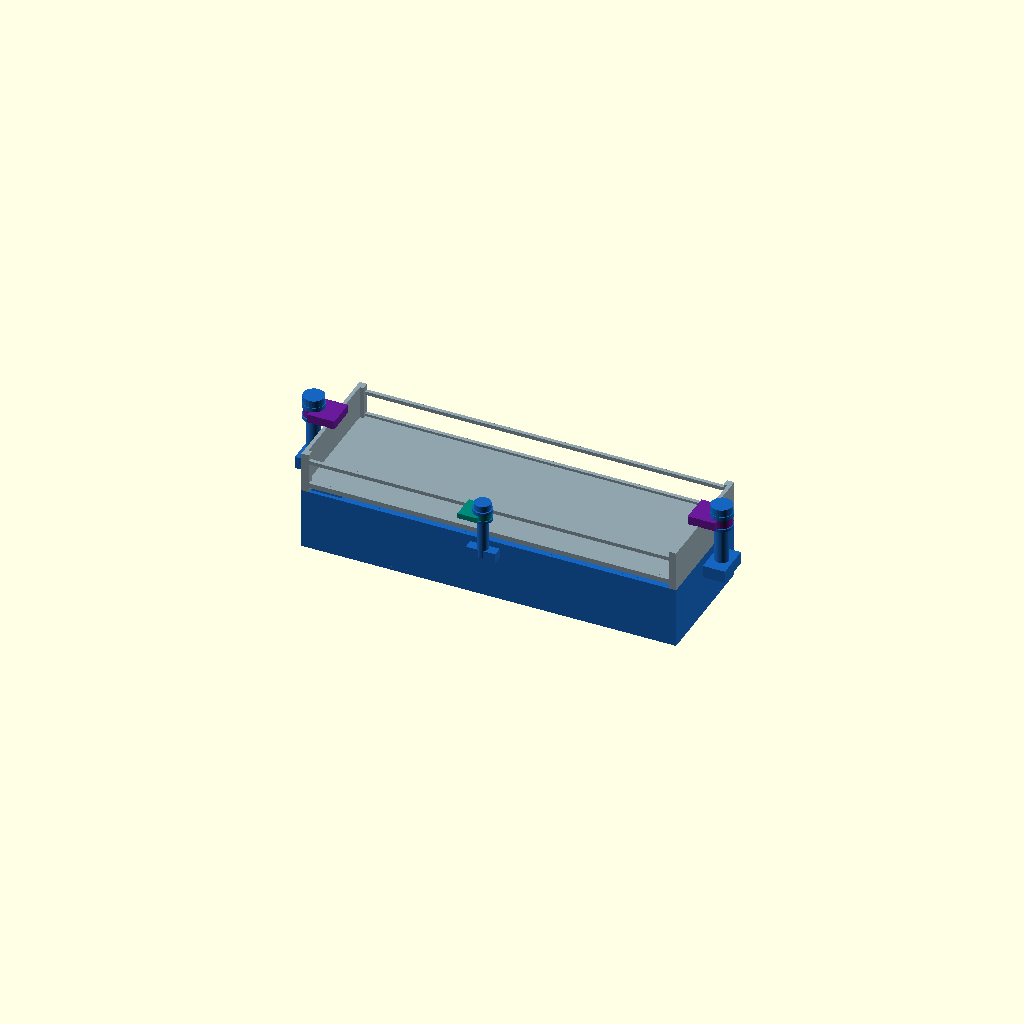
Cell 1: rendered with the file's own defaults.
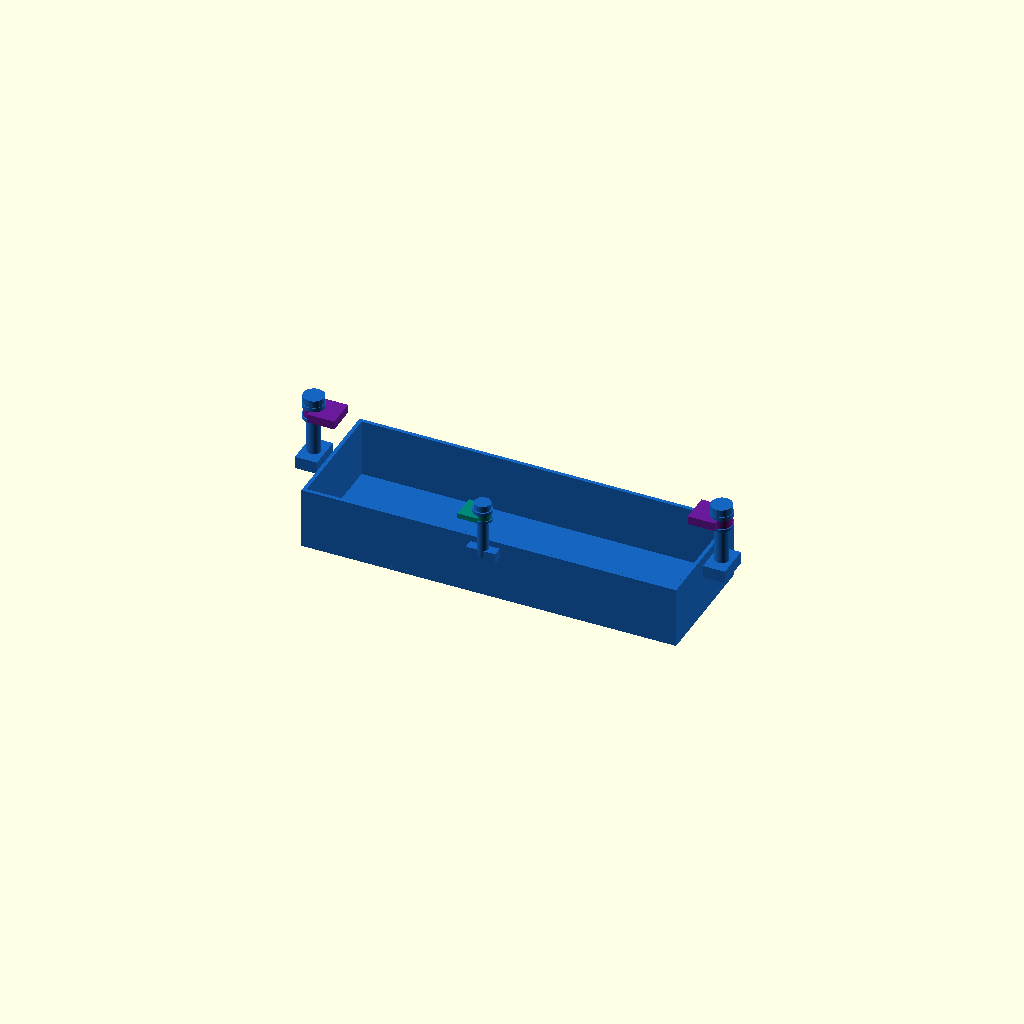
Cell 2 — show set to "new", the other parameters unchanged.
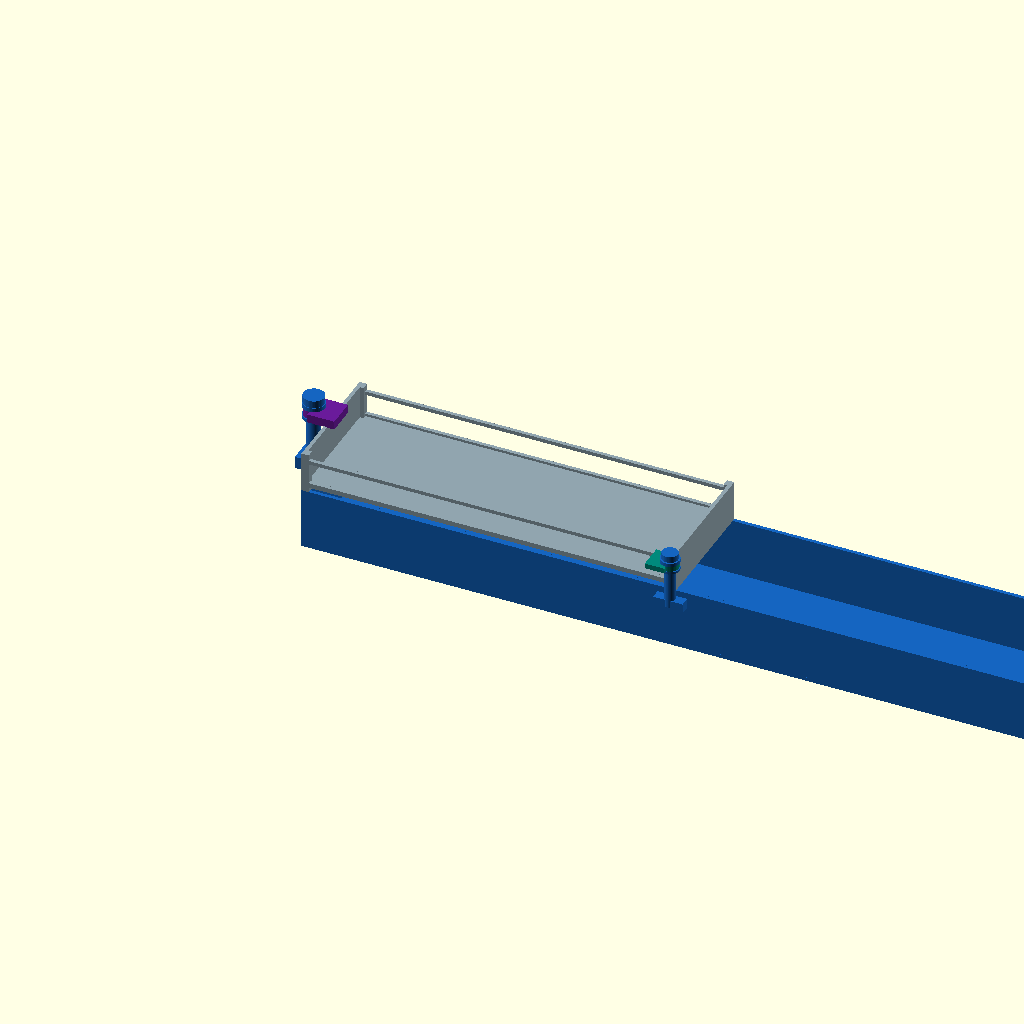
Cell 3: the same model with NT_X = 609.6.
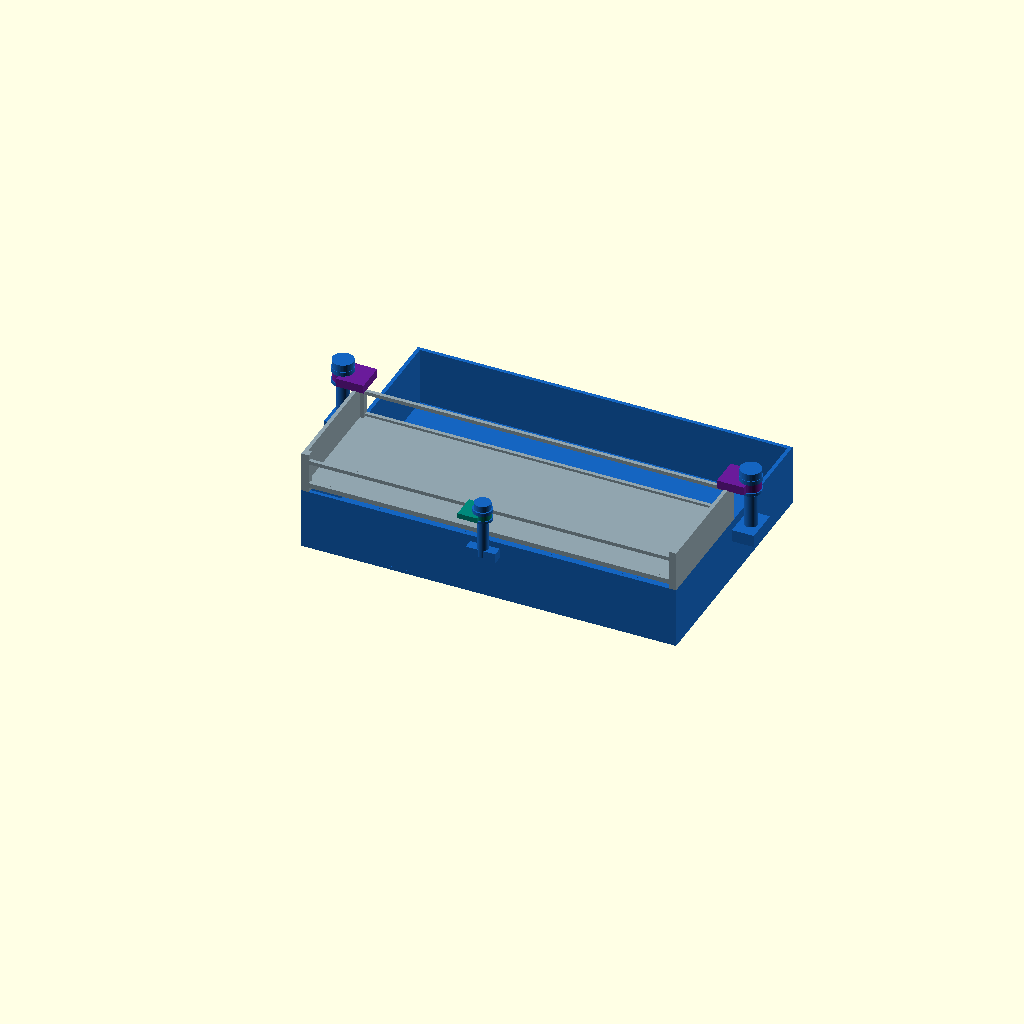
Cell 4: NT_Y = 203.2 (everything else at default).
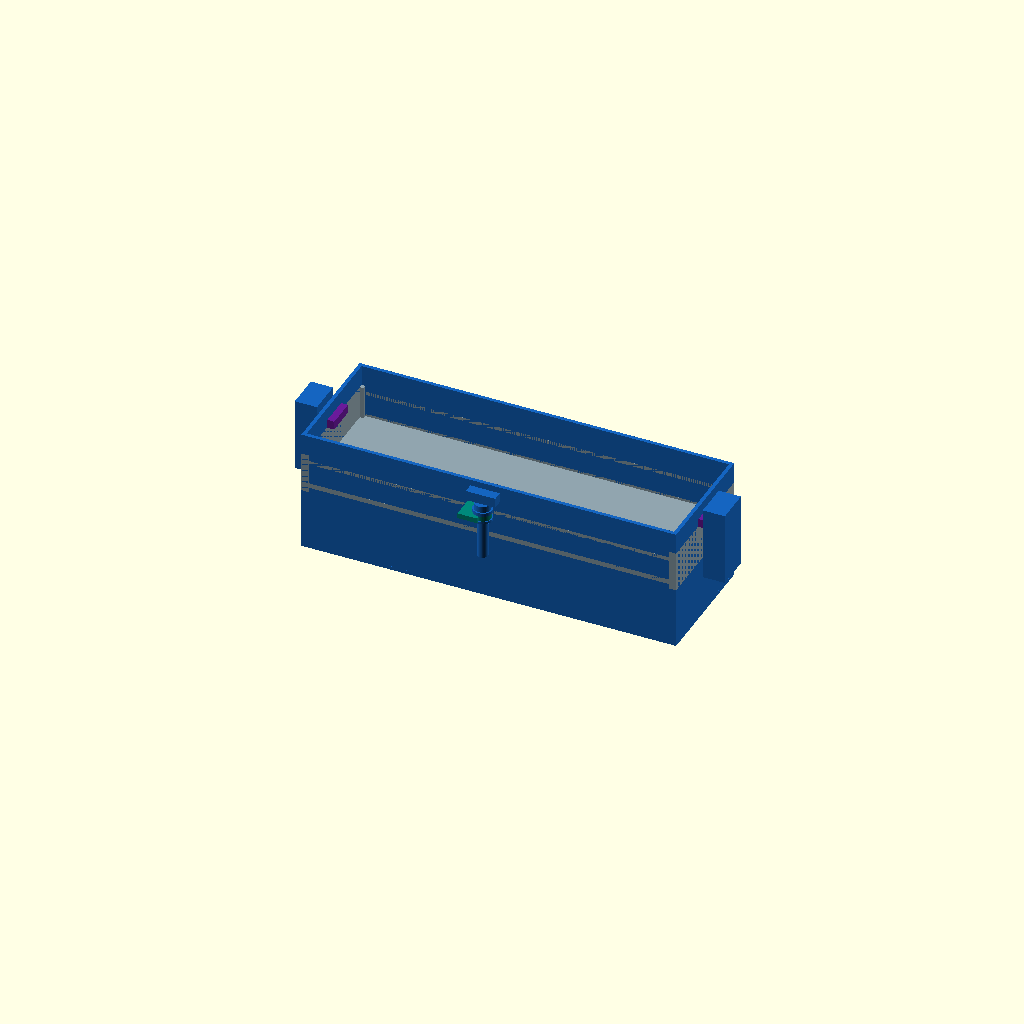
Cell 5: the same model with NT_Z = 100.
One fixed orthographic camera (rotation 55°, 0°, 25°; colour scheme Cornfield) for every cell.
OpenSCAD source file design/drawers/mixed/attach4/B_twist/04_trilock.scad:
// 04_trilock.scad — Triple-point quarter-turn lock
// Two end-wall cams (one per short end) + one front-rail cam (hooks UNDER front top rail).
// 3-point locking for maximum security and front access.
//
// END CAMS: post outside x-footprint, lobe over z=83 end-wall top edge.
// FRONT CAM: post below y=0 (outside front wall), lobe under front top rail z=75..78 seated.
//   Front lobe engages the front top rail from BELOW (lobe is BELOW rail bottom z=75):
//   lobe top at z=74.8 (just below rail bottom z=75).
//   When locked (lobe under rail), lifting tray is blocked (rail pushes down on lobe underside).
//   Wait - this won't work for "blocks lift": if lobe is BELOW the rail, lifting the tray
//   takes the rail away from the lobe. The lobe needs to be ABOVE the rail.
//
// Revised front cam strategy:
//   Front lobe hooks OVER the front top rail (z=75..78 seated).
//   Lobe bottom at z=75.5 (just above rail top z=78? No.)
//   Wait: rail is z=75..78. Lobe must be ABOVE rail top (z=78) to hook over it.
//   In unlocked: lobe points -Y (away from tray), clear.
//   In locked: lobe points +Y, lobe bottom at z=78.2, extends to z=82.
//   When tray lifted: rail goes UP, hits lobe from below at z=78.2 → blocked!
//   Need lobe bottom just ABOVE rail top (z=78) with small tolerance.
//
// However: the end-wall cams already exceed 200mm^3 capture with just 2 wide cams.
// The front cam adds additional redundancy.

show = "all"; // [all,new,top]
lock = 1;

include <../top_ref.scad>

$fn = 48;

// ─── Tray dims ───────────────────────────────────────────────────────────
NT_X = 304.8;
NT_Y = 101.6;
NT_Z = 50;
NT_W = 3;

// ─── Seated z heights ────────────────────────────────────────────────────
ENDWALL_TOP  = 83.0;   // end-wall top
FRONT_RAIL_B = 75.0;   // front top rail bottom (seated z=50+25=75)
FRONT_RAIL_T = 78.0;   // front top rail top (seated z=50+28=78)

// ─── End cam geometry (same as 02_widecam but tuned) ──────────────────────
E_POST_R   = 5.5;
E_POST_Z0  = 40.0;
E_POST_Z1  = 87.5;
E_GAP      = 0.45;
E_COLL     = E_POST_R + E_GAP + 2.2;  // = 8.15

// Wide lobe for end cams — tuned for seat<=50, capture>=300
// With 2 end cams, LOBE_W=24, LOBE_Z0=82.5:
// seat: 2*3*24*(83-82.5)*0.8 = 57.6 < 60 ✓
// capture: 2*3*24*(85-82.5)*0.8 = 288 > 200 ✓
E_LOBE_Z0  = 82.5;
E_LOBE_Z1  = 89.5;
E_LOBE_L   = 14.0;
E_LOBE_W   = 24.0;

E_SHLDR_Z  = E_LOBE_Z0 - 2.5;
E_SHLDR_R  = E_COLL + 0.8;
E_CAP_Z    = E_LOBE_Z1 + E_GAP;
E_CAP_R    = E_COLL + 0.8;
E_CAP_H    = 3.5;
E_KNOB_R   = 8.5;
E_KNOB_H   = 6.0;

E_BOSS_W   = 18.0;
E_BOSS_Y   = 14.0;
E_BOSS_Z0  = 40.0;
E_CAM_Y    = NT_Y / 2;  // 50.8

// Post X centers (ensure unlocked arm x<0)
// Unlocked at 90°: arm x extent = POST_XL ± E_LOBE_W/2
// POST_XL + E_LOBE_W/2 < 0 → POST_XL < -12 → use -13.5
E_POST_XL  = -13.5;
E_POST_XR  = NT_X + 13.5;

// ─── Front cam geometry ───────────────────────────────────────────────────
// Post at y < 0, outside front wall.
// Lobe hooks OVER front top-rail (z=75..78 seated).
// Lobe bottom at z=78.3 (just above rail top z=78 with 0.3mm clearance for free seat).
// When lifted 2mm: rail top goes to z=80 → rail pushes on lobe underside.
// However: need seat_locked ≤ 60mm^3 including front cam contribution.
// Front cam lobe at z=78.3 does NOT penetrate top tray at rest (lobe bottom > rail top = 78).
// At +2 lift: rail top now at z=80, overlaps lobe (z=78.3..82) → captures!
// Front rail dimensions: x=0..304.8, y=0..3 (front wall), width 304.8mm.
// Front lobe arm covers a slice of the rail.

F_POST_R   = 4.5;
F_POST_Y   = -10.5;  // post center outside front wall (ensure all hardware stays at y<0)
F_POST_X   = NT_X / 2;  // centered (x=152.4)
F_POST_Z0  = 44.0;
F_POST_Z1  = 86.0;
F_GAP      = 0.45;
F_COLL     = F_POST_R + F_GAP + 2.0;  // = 6.95

// Front lobe — hooks over front top rail
// Lobe bottom at z=78.3 (above rail top z=78 when seated): seat = 0 ✓
// At +2 lift: rail top at z=80 < lobe top z=82 → captures
F_LOBE_Z0  = 78.3;  // just above front top rail
F_LOBE_Z1  = 82.5;
F_LOBE_L   = 9.0;   // arm length in +Y (toward tray) when locked
F_LOBE_W   = 20.0;  // arm width in X

F_SHLDR_Z  = F_LOBE_Z0 - 2.0;
F_SHLDR_R  = F_COLL + 0.8;
F_CAP_Z    = F_LOBE_Z1 + F_GAP;
F_CAP_R    = F_COLL + 0.8;
F_CAP_H    = 3.0;
F_KNOB_R   = 6.5;
F_KNOB_H   = 5.0;

F_BOSS_X   = 12.0;
F_BOSS_H   = 8.0;
F_BOSS_Z0  = NT_Z - F_BOSS_H;

// ─── Angles ───────────────────────────────────────────────────────────────
// End cams: left locked=0°, unlocked=90°; right locked=180°, unlocked=90°
function e_angle(lk, side) =
    (side == 0) ? (lk == 1 ?   0 : 90)
                : (lk == 1 ? 180 : 90);

// Front cam:
// Unlocked: arm in -Y direction (away from tray), angle = 270° (or -90°)
// Locked: arm in +Y direction (toward and under rail), angle = 90°
function f_angle(lk) = (lk == 1) ? 90 : 270;

// ─── Tray walls ──────────────────────────────────────────────────────────
module tray_walls() {
    cube([NT_X, NT_Y, NT_W]);
    cube([NT_X, NT_W, NT_Z]);
    translate([0, NT_Y-NT_W, 0]) cube([NT_X, NT_W, NT_Z]);
    translate([0, NT_W, 0]) cube([NT_W, NT_Y-2*NT_W, NT_Z]);
    translate([NT_X-NT_W, NT_W, 0]) cube([NT_W, NT_Y-2*NT_W, NT_Z]);
}

// ─── End cam hardware ─────────────────────────────────────────────────────
module e_boss(px) {
    translate([px - E_BOSS_W/2, E_CAM_Y - E_BOSS_Y, E_BOSS_Z0])
        cube([E_BOSS_W, E_BOSS_Y*2, NT_Z - E_BOSS_Z0]);
}

module e_post(px) {
    translate([px, E_CAM_Y, E_POST_Z0])
        cylinder(r=E_POST_R, h=E_POST_Z1 - E_POST_Z0);
    translate([px, E_CAM_Y, E_SHLDR_Z])
        cylinder(r=E_SHLDR_R, h=E_LOBE_Z0 - E_SHLDR_Z);
    translate([px, E_CAM_Y, E_CAP_Z])
        cylinder(r=E_CAP_R, h=E_CAP_H);
    translate([px, E_CAM_Y, E_CAP_Z + E_CAP_H])
        cylinder(r=E_KNOB_R, h=E_KNOB_H);
}

module e_lobe(px, side, lk) {
    ang = e_angle(lk, side);
    translate([px, E_CAM_Y, 0])
    rotate([0, 0, ang])
    difference() {
        union() {
            translate([0, 0, E_LOBE_Z0])
                cylinder(r=E_COLL, h=E_LOBE_Z1 - E_LOBE_Z0);
            translate([0, -E_LOBE_W/2, E_LOBE_Z0])
                cube([E_COLL + E_LOBE_L, E_LOBE_W, E_LOBE_Z1 - E_LOBE_Z0]);
        }
        translate([0, 0, E_LOBE_Z0 - 0.1])
            cylinder(r=E_POST_R + E_GAP, h=E_LOBE_Z1 - E_LOBE_Z0 + 0.2);
    }
}

// ─── Front cam hardware ────────────────────────────────────────────────────
module f_boss() {
    translate([F_POST_X - F_BOSS_X, F_POST_Y - F_BOSS_H/2, F_BOSS_Z0])
        cube([F_BOSS_X*2, F_BOSS_H, F_BOSS_H]);
}

module f_post() {
    translate([F_POST_X, F_POST_Y, F_POST_Z0])
        cylinder(r=F_POST_R, h=F_POST_Z1 - F_POST_Z0);
    translate([F_POST_X, F_POST_Y, F_SHLDR_Z])
        cylinder(r=F_SHLDR_R, h=F_LOBE_Z0 - F_SHLDR_Z);
    translate([F_POST_X, F_POST_Y, F_CAP_Z])
        cylinder(r=F_CAP_R, h=F_CAP_H);
    translate([F_POST_X, F_POST_Y, F_CAP_Z + F_CAP_H])
        cylinder(r=F_KNOB_R, h=F_KNOB_H);
}

// Front lobe: rotates around Z axis, arm extends in +Y (toward tray) when locked
module f_lobe(lk) {
    ang = f_angle(lk);
    translate([F_POST_X, F_POST_Y, 0])
    rotate([0, 0, ang])
    difference() {
        union() {
            translate([0, 0, F_LOBE_Z0])
                cylinder(r=F_COLL, h=F_LOBE_Z1 - F_LOBE_Z0);
            // Arm extends in +Y direction (rotated: at ang=90 this is +Y global)
            translate([-F_LOBE_W/2, 0, F_LOBE_Z0])
                cube([F_LOBE_W, F_COLL + F_LOBE_L, F_LOBE_Z1 - F_LOBE_Z0]);
        }
        translate([0, 0, F_LOBE_Z0 - 0.1])
            cylinder(r=F_POST_R + F_GAP, h=F_LOBE_Z1 - F_LOBE_Z0 + 0.2);
    }
}

// ─── New assembly ──────────────────────────────────────────────────────────
module new_assembly(lk=1) {
    color("#1565C0") {
        tray_walls();
        e_boss(E_POST_XL);
        e_boss(E_POST_XR);
        e_post(E_POST_XL);
        e_post(E_POST_XR);
        f_boss();
        f_post();
    }
    color("#6A1B9A") e_lobe(E_POST_XL, 0, lk);
    color("#6A1B9A") e_lobe(E_POST_XR, 1, lk);
    color("#00897B") f_lobe(lk);
}

if (show != "top") new_assembly(lock);
if (show != "new") top_ref(50);
Customizer parameters (derived from the source; name, type, default, range or options):
show: string, default "all", options "all", "new", "top"
lock: number, default 1
NT_X: number, default 304.8
NT_Y: number, default 101.6
NT_Z: number, default 50
NT_W: number, default 3
ENDWALL_TOP: number, default 83
FRONT_RAIL_B: number, default 75
FRONT_RAIL_T: number, default 78
E_POST_R: number, default 5.5
E_POST_Z0: number, default 40
E_POST_Z1: number, default 87.5
E_GAP: number, default 0.45
E_LOBE_Z0: number, default 82.5
E_LOBE_Z1: number, default 89.5
E_LOBE_L: number, default 14
E_LOBE_W: number, default 24
E_CAP_H: number, default 3.5
E_KNOB_R: number, default 8.5
E_KNOB_H: number, default 6
E_BOSS_W: number, default 18
E_BOSS_Y: number, default 14
E_BOSS_Z0: number, default 40
E_POST_XL: number, default -13.5
F_POST_R: number, default 4.5
F_POST_Y: number, default -10.5
F_POST_Z0: number, default 44
F_POST_Z1: number, default 86
F_GAP: number, default 0.45
F_LOBE_Z0: number, default 78.3
F_LOBE_Z1: number, default 82.5
F_LOBE_L: number, default 9
F_LOBE_W: number, default 20
F_CAP_H: number, default 3
F_KNOB_R: number, default 6.5
F_KNOB_H: number, default 5
F_BOSS_X: number, default 12
F_BOSS_H: number, default 8
